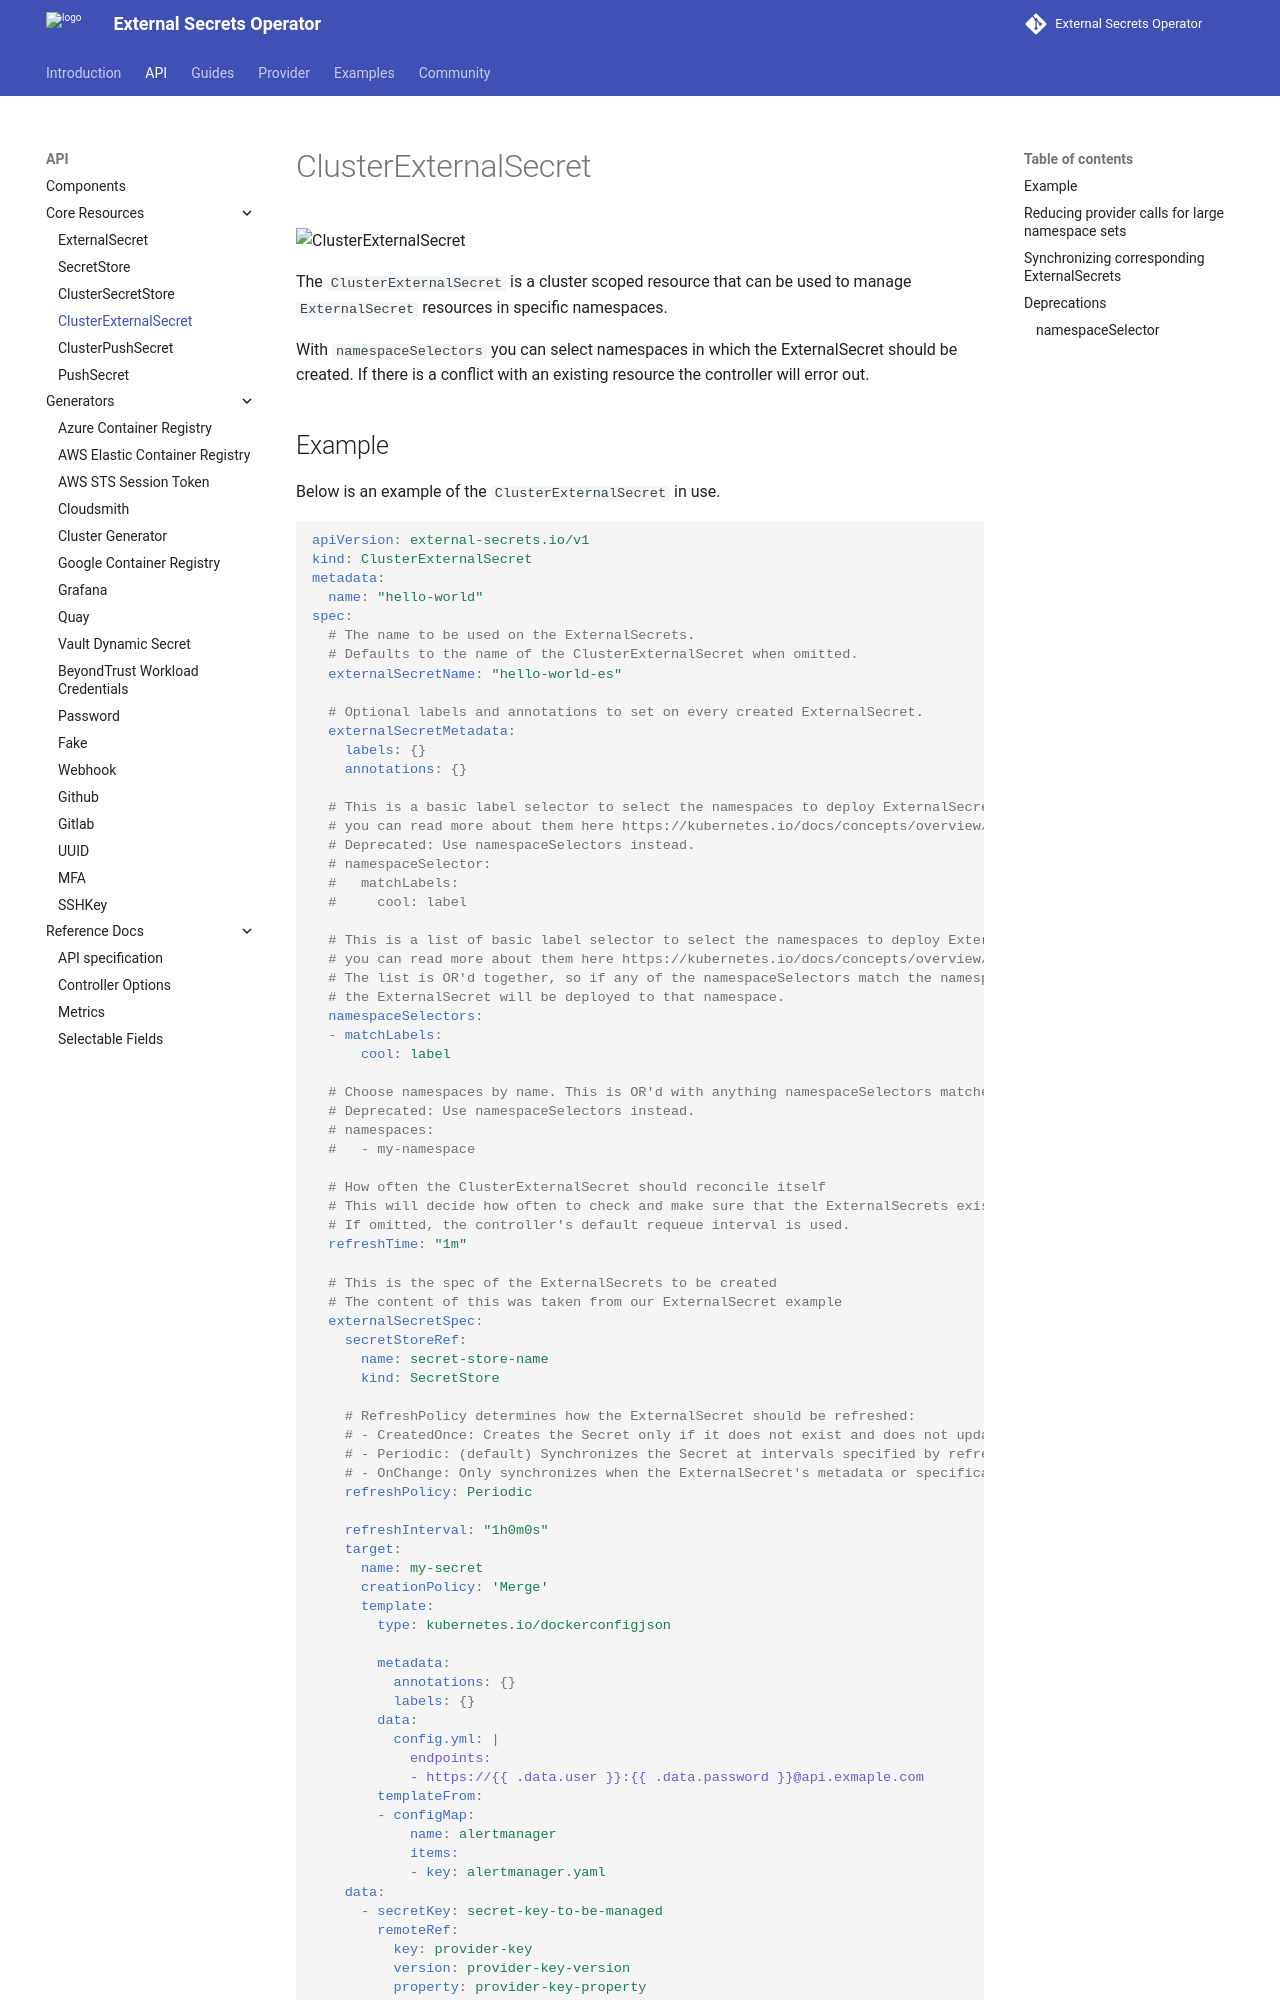

repository: external-secrets/external-secrets · page: v2.15.0/api/clusterexternalsecret/index.html · generator: mkdocs

![ClusterExternalSecret](../pictures/diagrams-cluster-external-secrets.png)

The `ClusterExternalSecret` is a cluster scoped resource that can be used to manage `ExternalSecret` resources in specific namespaces.

With `namespaceSelectors` you can select namespaces in which the ExternalSecret should be created.
If there is a conflict with an existing resource the controller will error out.

## Example

Below is an example of the `ClusterExternalSecret` in use.

```yaml
{% include 'full-cluster-external-secret.yaml' %}
```
